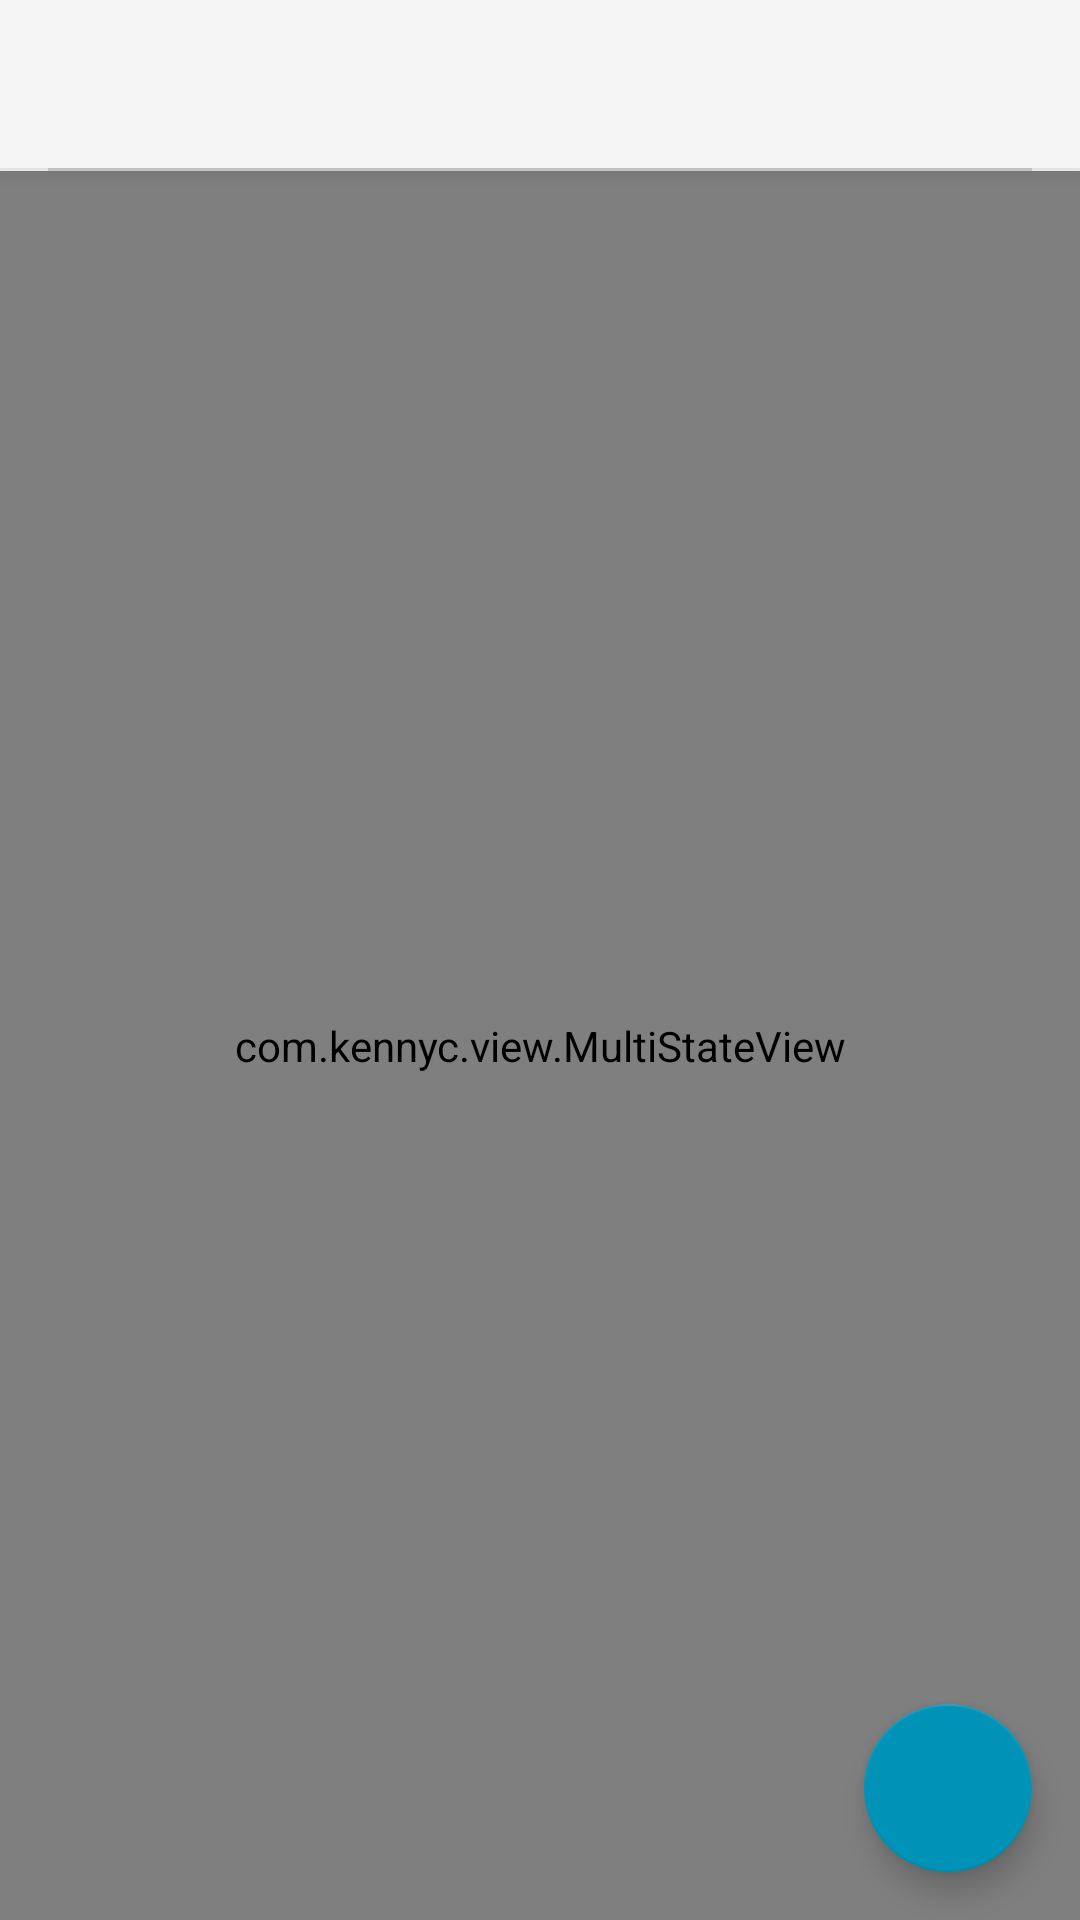

Here is an Android app screen rendered from its layout file. Give the layout XML and the strings, colors and styles it references.
<!-- AndroidManifest.xml: application theme CryptoExchange -->
<!-- res/layout/activity_chosen_currencies.xml -->
<?xml version="1.0" encoding="utf-8"?>
<android.support.design.widget.CoordinatorLayout xmlns:android="http://schemas.android.com/apk/res/android"
    xmlns:app="http://schemas.android.com/apk/res-auto"
    xmlns:tools="http://schemas.android.com/tools"
    android:layout_width="match_parent"
    android:layout_height="match_parent">

    <android.support.design.widget.AppBarLayout
        android:layout_width="match_parent"
        android:layout_height="wrap_content"
        android:theme="@style/CryptoExchange.AppBarOverlay">

        <android.support.v7.widget.Toolbar
            android:id="@+id/toolbar"
            style="@style/CryptoExchange.Toolbar"
            android:layout_width="match_parent"
            android:layout_height="?actionBarSize"
            android:background="?colorPrimary"
            app:popupTheme="@style/CryptoExchange.ToolbarPopupOverlay">

        </android.support.v7.widget.Toolbar>

    </android.support.design.widget.AppBarLayout>

    <LinearLayout
        android:layout_width="match_parent"
        android:layout_height="match_parent"
        android:animateLayoutChanges="true"
        android:orientation="vertical"
        app:layout_behavior="@string/appbar_scrolling_view_behavior">

        <View
            android:layout_width="match_parent"
            android:layout_height="1dp"
            android:layout_marginLeft="@dimen/normal"
            android:layout_marginRight="@dimen/normal"
            android:background="@color/gray_light" />

        <com.kennyc.view.MultiStateView xmlns:android="http://schemas.android.com/apk/res/android"
            xmlns:app="http://schemas.android.com/apk/res-auto"
            android:id="@+id/multi_state_view"
            android:layout_width="match_parent"
            android:layout_height="match_parent"
            android:orientation="vertical"
            app:msv_emptyView="@layout/layout_no_chosen_currencies"
            app:msv_loadingView="@layout/layout_default_progress"
            app:msv_viewState="loading">

            <android.support.v7.widget.RecyclerView
                android:id="@+id/list_chosen_currency"
                android:layout_width="match_parent"
                android:layout_height="match_parent"
                android:clipToPadding="false"
                app:layoutManager="LinearLayoutManager"
                app:spanCount="1"
                tools:listItem="@layout/item_currency" />

        </com.kennyc.view.MultiStateView>

    </LinearLayout>

    <android.support.design.widget.FloatingActionButton
        android:id="@+id/button_add"
        android:layout_width="wrap_content"
        android:layout_height="wrap_content"
        android:layout_gravity="bottom|end"
        android:layout_margin="@dimen/normal"
        android:src="@drawable/ic_add" />

</android.support.design.widget.CoordinatorLayout>
<!-- res/layout/layout_no_chosen_currencies.xml (included above) -->
<?xml version="1.0" encoding="utf-8"?>
<FrameLayout xmlns:android="http://schemas.android.com/apk/res/android"
    android:layout_width="match_parent"
    android:layout_height="wrap_content">

    <TextView
        android:layout_width="wrap_content"
        android:layout_height="wrap_content"
        android:layout_gravity="center"
        android:layout_margin="@dimen/normal"
        android:gravity="center"
        android:text="@string/activity_chosen_currencies_no_items_message"
        android:textAppearance="@style/CryptoExchange.TextAppearance.Regular.Bold" />

</FrameLayout>
<!-- res/layout/layout_default_progress.xml (included above) -->
<ProgressBar xmlns:android="http://schemas.android.com/apk/res/android"
    android:layout_width="match_parent"
    android:layout_height="wrap_content"
    android:layout_gravity="center"
    android:padding="@dimen/normal" />
<!-- res/layout/item_currency.xml (included above) -->
<?xml version="1.0" encoding="utf-8"?>
<android.support.v7.widget.CardView xmlns:android="http://schemas.android.com/apk/res/android"
    xmlns:tools="http://schemas.android.com/tools"
    android:layout_width="match_parent"
    android:layout_height="wrap_content"
    android:foreground="?selectableItemBackground">

    <RelativeLayout
        android:layout_width="match_parent"
        android:layout_height="wrap_content">

        <ImageView
            android:id="@+id/icon_crypto_logo"
            android:layout_width="@dimen/icon_default_size"
            android:layout_height="@dimen/icon_default_size"
            android:layout_margin="@dimen/normal"
            android:contentDescription="@string/content_description_currency_logo"
            tools:src="@tools:sample/avatars" />

        <TextView
            android:id="@+id/text_currency_name_short"
            android:layout_width="wrap_content"
            android:layout_height="wrap_content"
            android:layout_alignTop="@+id/icon_crypto_logo"
            android:layout_toEndOf="@+id/icon_crypto_logo"
            android:ellipsize="end"
            android:textAppearance="@style/CryptoExchange.TextAppearance.Regular.Bold"
            tools:text="USD" />

        <TextView
            android:id="@+id/text_currency_name_full"
            android:layout_width="wrap_content"
            android:layout_height="wrap_content"
            android:layout_alignBottom="@+id/icon_crypto_logo"
            android:layout_toEndOf="@+id/icon_crypto_logo"
            android:ellipsize="end"
            tools:text="USD" />

    </RelativeLayout>

</android.support.v7.widget.CardView>
<!-- resources referenced by this layout -->
<resources>
  <color name="gray_light">#d4d4d4</color>
  <dimen name="icon_default_size">56dp</dimen>
  <dimen name="normal">16dp</dimen>
  <string name="activity_chosen_currencies_no_items_message">Add at least one currency</string>
  <string name="content_description_currency_logo">Currency logo</string>
  <style name="CryptoExchange.AppBarOverlay" parent="ThemeOverlay.AppCompat.Dark.ActionBar" />
  <style name="CryptoExchange.TextAppearance.Regular.Bold">
          <item name="android:textStyle">bold</item>
      </style>
  <style name="CryptoExchange.Toolbar">
          <item name="titleTextAppearance">@style/ToolbarTextAppearance.Title</item>
      </style>
  <style name="CryptoExchange.ToolbarPopupOverlay" parent="ThemeOverlay.AppCompat.Light" />
  <style name="CryptoExchange" parent="Theme.AppCompat.Light.NoActionBar">
          <item name="colorPrimary">@color/color_primary</item>
          <item name="colorPrimaryDark">@color/color_primary_dark</item>
          <item name="colorAccent">@color/color_accent</item>
  
          //todo verify this
          <item name="android:editTextColor">@color/color_accent</item>
          <item name="android:textColorHint">@color/color_accent</item>
          <item name="android:searchViewStyle">@style/SearchAutoCompleteTextView</item>
          <item name="android:actionBarWidgetTheme">@style/Theme.MyTheme.Widget</item>
  
          <item name="autoCompleteTextViewStyle">@style/SearchAutoCompleteTextView</item>
  
      </style>
  <style name="ToolbarTextAppearance.Title">
          <item name="android:textSize">20sp</item>
      </style>
  <color name="color_primary">#f5f5f5</color>
  <color name="color_primary_dark">#e1e1e1</color>
  <color name="color_accent">#0193b7</color>
  <style name="SearchAutoCompleteTextView" parent="Widget.AppCompat.Light.AutoCompleteTextView">
          <item name="android:textColor">@color/color_accent</item>
          <item name="android:textColorHint">@color/color_accent_light</item>
          <item name="android:searchIcon">@drawable/ic_search</item>
          <item name="android:closeIcon">@drawable/ic_clear</item>
          <item name="android:textColorSecondary">@color/color_accent</item>
      </style>
  <style name="Theme.MyTheme.Widget" parent="@android:style/Theme.Holo">
          <item name="autoCompleteTextViewStyle">@style/SearchAutoCompleteTextView</item>
          <item name="android:editTextColor">@color/color_accent</item>
          <item name="android:textColorHint">@color/color_accent</item>
          <item name="android:searchIcon">@drawable/ic_search</item>
          
      </style>
  <color name="color_accent_light">#81d4fa</color>
  <!-- drawable ic_search (drawable) -->
  <vector xmlns:android="http://schemas.android.com/apk/res/android"
      android:width="24dp"
      android:height="24dp"
      android:viewportHeight="24.0"
      android:viewportWidth="24.0">
      <path
          android:fillColor="#0193b7"
          android:pathData="M15.5,14h-0.79l-0.28,-0.27C15.41,12.59 16,11.11 16,9.5 16,5.91 13.09,3 9.5,3S3,5.91 3,9.5 5.91,16 9.5,16c1.61,0 3.09,-0.59 4.23,-1.57l0.27,0.28v0.79l5,4.99L20.49,19l-4.99,-5zM9.5,14C7.01,14 5,11.99 5,9.5S7.01,5 9.5,5 14,7.01 14,9.5 11.99,14 9.5,14z" />
  </vector>
  <!-- drawable ic_clear (drawable) -->
  <vector xmlns:android="http://schemas.android.com/apk/res/android"
      android:width="24dp"
      android:height="24dp"
      android:viewportHeight="24.0"
      android:viewportWidth="24.0">
      <path
          android:fillColor="#0193b7"
          android:pathData="M19,6.41L17.59,5 12,10.59 6.41,5 5,6.41 10.59,12 5,17.59 6.41,19 12,13.41 17.59,19 19,17.59 13.41,12z" />
  </vector>
</resources>
